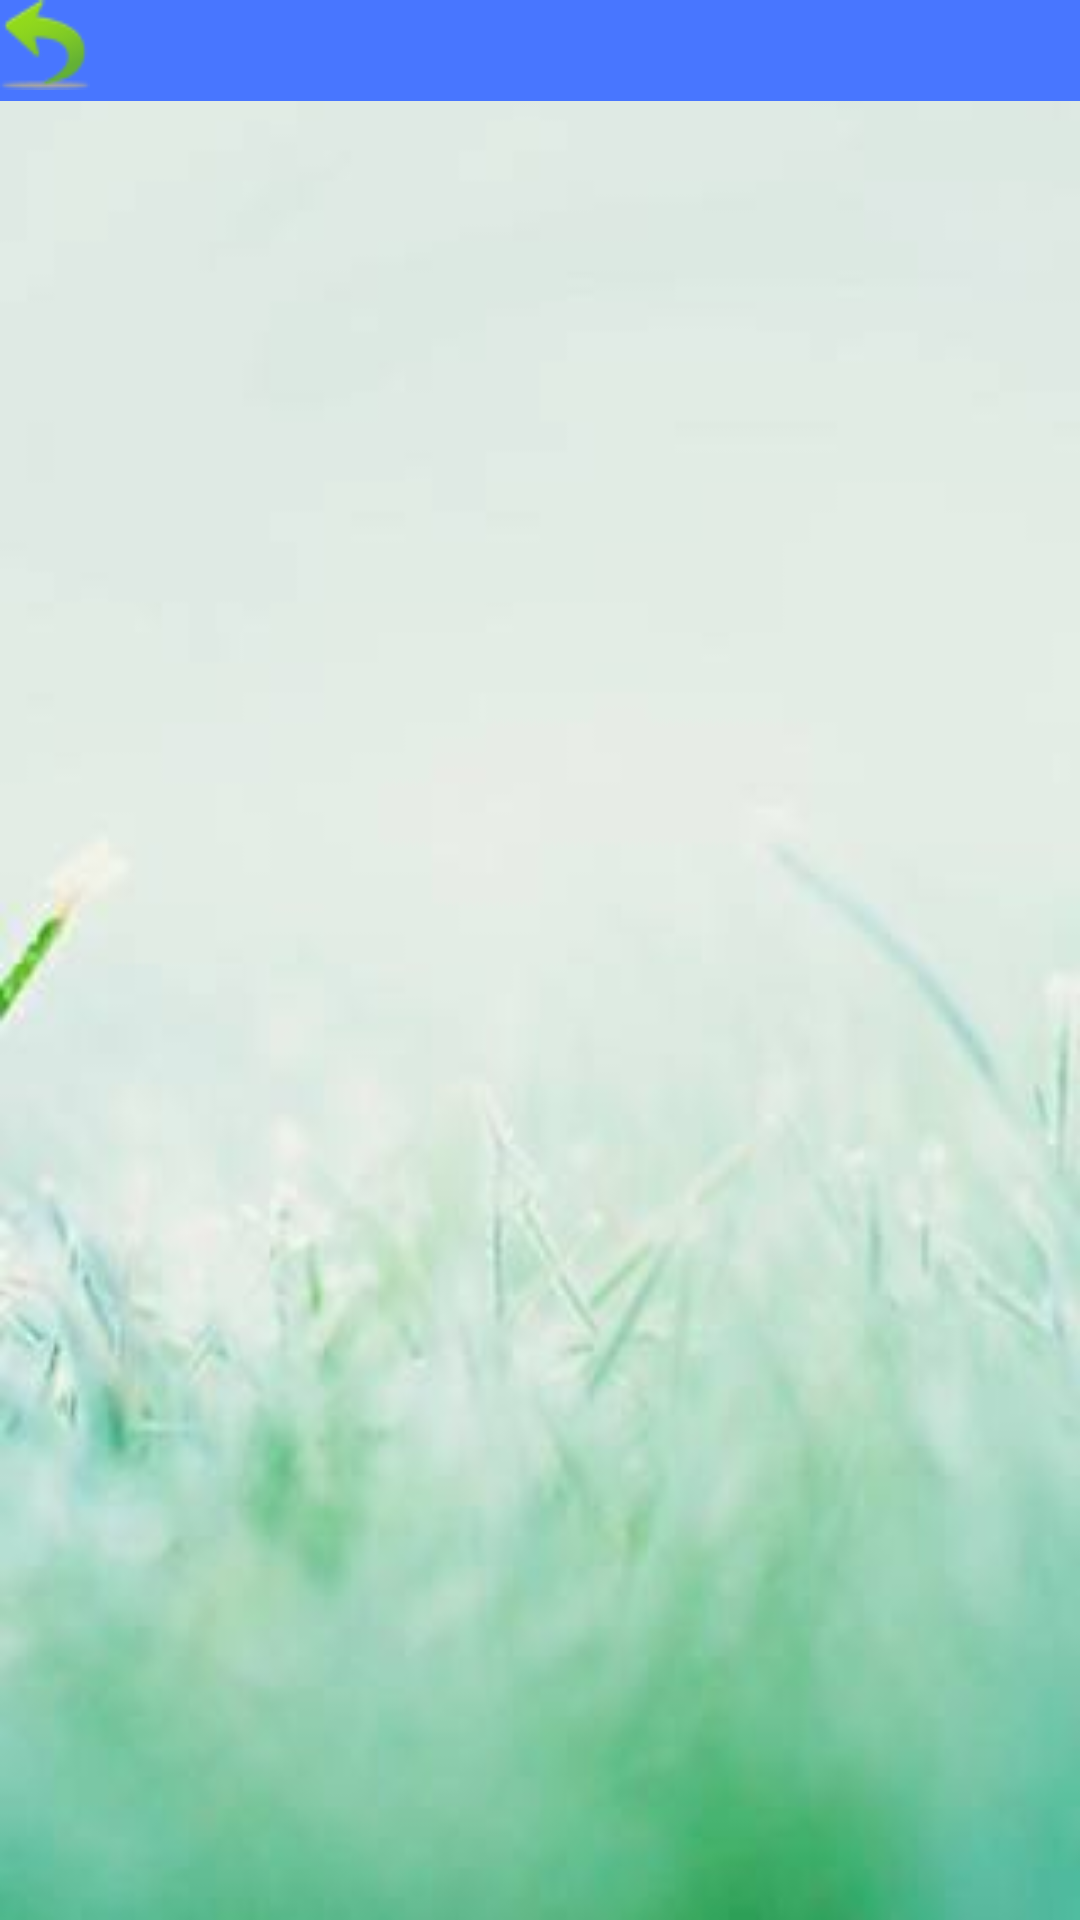

Here is an Android app screen rendered from its layout file. Give the layout XML and the strings, colors and styles it references.
<!-- AndroidManifest.xml: application theme AppTheme -->
<!-- res/layout/activity_second.xml -->
<?xml version="1.0" encoding="utf-8"?>
<LinearLayout xmlns:android="http://schemas.android.com/apk/res/android"
    android:orientation="vertical" android:layout_width="match_parent"
    android:background="@drawable/third"
    android:layout_height="match_parent"
    >
  <LinearLayout
      android:layout_width="match_parent"
      android:layout_height="wrap_content"
      android:background="#4876FF"
      >
    <ImageView
        android:layout_width="wrap_content"
        android:layout_height="wrap_content"
        android:background="@drawable/ret"
        android:onClick="changschool"
        />

    <TextView
        android:id="@+id/xuexiao_tv"
        android:layout_width="0dp"
        android:layout_weight="1"
        android:textSize="25dp"
        android:textColor="#FFFAFA"
        android:gravity="center"
        android:layout_height="wrap_content" />


  </LinearLayout>
  <TabHost xmlns:android="http://schemas.android.com/apk/res/android"
      android:layout_width="match_parent"
      android:layout_height="match_parent"
      android:id="@android:id/tabhost"
      >

    <LinearLayout
        android:layout_width="match_parent"
        android:layout_height="match_parent"
        android:orientation="vertical"
        >

      <TabWidget
          android:layout_width="match_parent"
          android:layout_height="wrap_content"
          android:id="@android:id/tabs"

          android:textColor="#808A87"
          ></TabWidget>

      <FrameLayout
          android:layout_width="match_parent"
          android:layout_height="0dp"
          android:layout_weight="1"
          android:id="@android:id/tabcontent"
          >

      </FrameLayout>
    </LinearLayout>
  </TabHost>


</LinearLayout>
<!-- resources referenced by this layout -->
<resources>
  <!-- drawable ret: png bitmap (drawable, 4361 bytes) -->
  <!-- drawable third: jpg bitmap (drawable, 6067 bytes) -->
  <style name="AppTheme" parent="Theme.AppCompat.Light.NoActionBar">
          
          <item name="colorPrimary">@color/colorPrimary</item>
          <item name="colorPrimaryDark">@color/colorPrimaryDark</item>
          <item name="colorAccent">@color/colorAccent</item>
          <item name="android:textSize">20dp</item>
          <item name="android:textColor">#454545</item>
      </style>
  <!-- not gathered from this repository: default colours our renderer supplied (Android Studio template values) -->
  <color name="colorPrimary">#FF6200EE</color>
  <color name="colorPrimaryDark">#FF3700B3</color>
  <color name="colorAccent">#FF03DAC5</color>
</resources>
